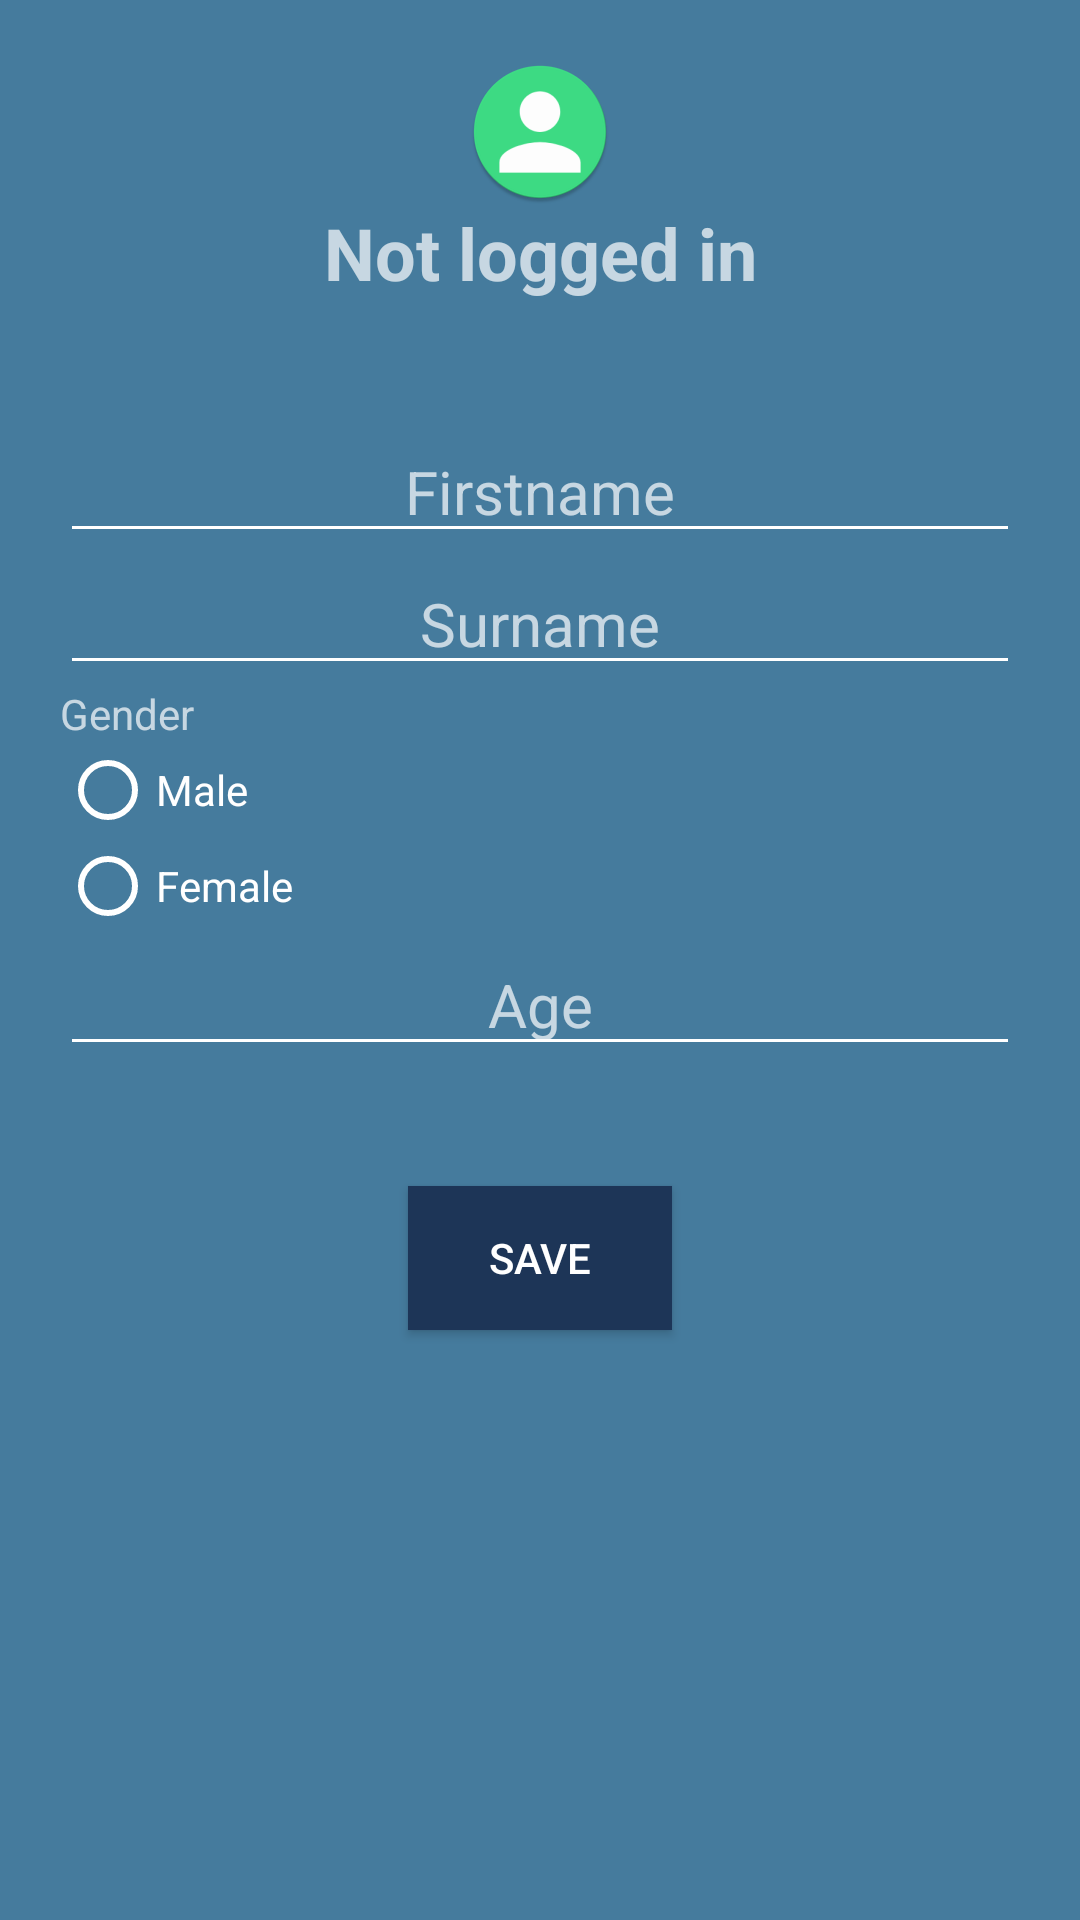

The Android layout XML behind this screen, and the referenced resources:
<!-- AndroidManifest.xml: application theme Theme.Crowding -->
<!-- res/layout/fragment_edit_user_profile.xml -->
<?xml version="1.0" encoding="utf-8"?>
<LinearLayout xmlns:android="http://schemas.android.com/apk/res/android"
    xmlns:tools="http://schemas.android.com/tools"
    android:layout_width="match_parent"
    android:layout_height="match_parent"
    android:orientation="vertical"
    android:padding="20dp"
    tools:context=".ui.user.EditUserProfileFragment">

    <ImageView
        android:id="@+id/edit_user_profile_icon"
        android:layout_width="wrap_content"
        android:layout_height="wrap_content"
        android:layout_gravity="center"
        android:contentDescription="@string/profile_picture"
        android:src="@mipmap/ic_person_round" />

    <TextView
        android:id="@+id/edit_user_profile_username"
        android:layout_width="match_parent"
        android:layout_height="wrap_content"
        android:layout_marginBottom="40dp"
        android:text="@string/not_logged_in"
        android:textAlignment="center"
        android:textSize="24sp"
        android:textStyle="bold" />

    <EditText
        android:id="@+id/edit_user_profile_firstname"
        android:hint="@string/firstname"
        android:layout_width="match_parent"
        android:layout_height="wrap_content"
        android:textAlignment="center"
        android:textSize="20sp" />

    <EditText
        android:id="@+id/edit_user_profile_surname"
        android:hint="@string/surname"
        android:layout_width="match_parent"
        android:layout_height="wrap_content"
        android:textAlignment="center"
        android:textSize="20sp" />

    <TextView
        android:layout_width="wrap_content"
        android:layout_height="wrap_content"
        android:text="@string/gender"
        />
    <RadioGroup
        android:id="@+id/edit_user_profile_gender"
        android:layout_width="match_parent"
        android:layout_height="wrap_content"
        android:orientation="vertical">
        <RadioButton
            android:id="@+id/edit_user_profile_gender_male"
            android:layout_width="wrap_content"
            android:layout_height="wrap_content"
            android:text="@string/male"
/>
        <RadioButton
            android:id="@+id/edit_user_profile_gender_female"
            android:layout_width="wrap_content"
            android:layout_height="wrap_content"
            android:text="@string/female"
/>
    </RadioGroup>

    <EditText
        android:id="@+id/edit_user_profile_age"
        android:layout_width="match_parent"
        android:layout_height="wrap_content"
        android:textAlignment="center"
        android:inputType="number"
        android:hint="@string/age"
        android:textSize="20sp" />

    <Button
        android:id="@+id/edit_user_profile_edit_button"
        android:layout_width="wrap_content"
        android:layout_height="wrap_content"
        android:layout_gravity="center|bottom"
        android:text="@string/save"
        android:background="@color/primary_variant"
        android:layout_marginTop="40dp"/>

</LinearLayout>
<!-- resources referenced by this layout -->
<resources>
  <color name="primary_variant">#1d3557</color>
  <!-- mipmap ic_person_round: png bitmap (mipmap-hdpi, 3353 bytes) -->
  <string name="age">Age</string>
  <string name="female">Female</string>
  <string name="firstname">Firstname</string>
  <string name="gender">Gender</string>
  <string name="male">Male</string>
  <string name="not_logged_in">Not logged in</string>
  <string name="profile_picture">Profile Picture</string>
  <string name="save">Save</string>
  <string name="surname">Surname</string>
  <style name="Theme.Crowding" parent="Theme.AppCompat">
          
          <item name="colorPrimary">@color/primary</item>
          <item name="colorPrimaryVariant">@color/primary_variant</item>
          <item name="colorOnPrimary">@color/white</item>
          
          <item name="colorSecondary">@color/secondary</item>
          <item name="colorSecondaryVariant">@color/secondary_variant</item>m
          <item name="colorOnSecondary">@color/black</item>
          
          <item name="android:statusBarColor" tools:targetApi="l">?attr/colorPrimaryVariant</item>
          
          <item name="colorControlNormal">?attr/colorOnPrimary</item>
          <item name="colorControlActivated">@color/secondary_variant</item>
          <item name="colorControlHighlight">@color/secondary</item>
          <item name="android:windowBackground">?attr/colorPrimary</item>
          <item name="android:windowActivityTransitions">true</item>
          <item name="windowActionBar">false</item>
          <item name="windowNoTitle">true</item>
      </style>
  <color name="primary">#457b9d</color>
  <color name="white">#FFFFFFFF</color>
  <color name="secondary">#f1faee</color>
  <color name="secondary_variant">#a8dadc</color>
  <color name="black">#FF000000</color>
</resources>
